Run: headless pygame with SDL's dummy video driver; simulated clock (each Clock.tick advances the game by its frame time, no real sleeping); random seed 0; keys injected as events and as key.get_pressed() state; no mouse input.
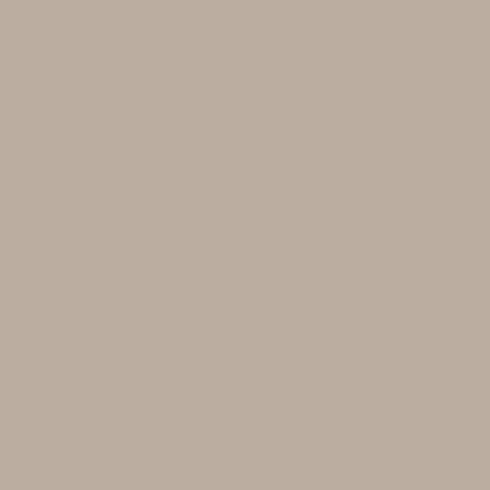
Frame 1 of 4 · flips 1–60 · no input
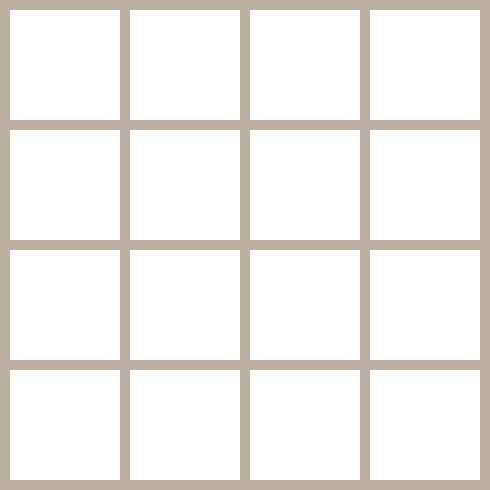
Frame 2 of 4 · flips 61–180 · tapped SPACE, RETURN · held RIGHT (→), D
Frame 3 of 4 · flips 181–300 · held DOWN (↓), S · screen unchanged from frame 2, image omitted
Frame 4 of 4 · flips 301–420 · held LEFT (←), A, UP (↑), W · screen unchanged from frame 3, image omitted

The pygame program that drew these frames:

import pygame

BLOCKS = 4
SIZE_BLOCK = 110
MARGIN = 10
WIDTH = BLOCKS * SIZE_BLOCK + (BLOCKS+1) * MARGIN
HEIGHT = WIDTH + 110
WHITE = (255, 255, 255)


def run():
    pygame.init()  # инициализирую пайгейм
    screen = pygame.display.set_mode((WIDTH, HEIGHT - 110))  # Устанавливаю окно и указываю размер
    pygame.display.set_caption('2048')  # Указываю название игры
    bg_color = (187, 173, 160)  # переменная с кортежем - цвет фона
    screen.fill(bg_color)  # делаю заливку фона
    running = True
    while running:
        pygame.display.flip()  # "переворачиваю" экран
        for event in pygame.event.get():  # перебираю события
            if event.type == pygame.QUIT:  # если событие выход, то выхожу из цыкла
                running = False
            elif event.type == pygame.KEYDOWN:  # отрисовка пустых блоков
                for row in range(BLOCKS):
                    for column in range(BLOCKS):
                        w = column * SIZE_BLOCK + (column + 1) * MARGIN
                        h = row * SIZE_BLOCK + (row + 1) * MARGIN
                        pygame.draw.rect(screen, WHITE, (w, h, 110, 110))


run()
